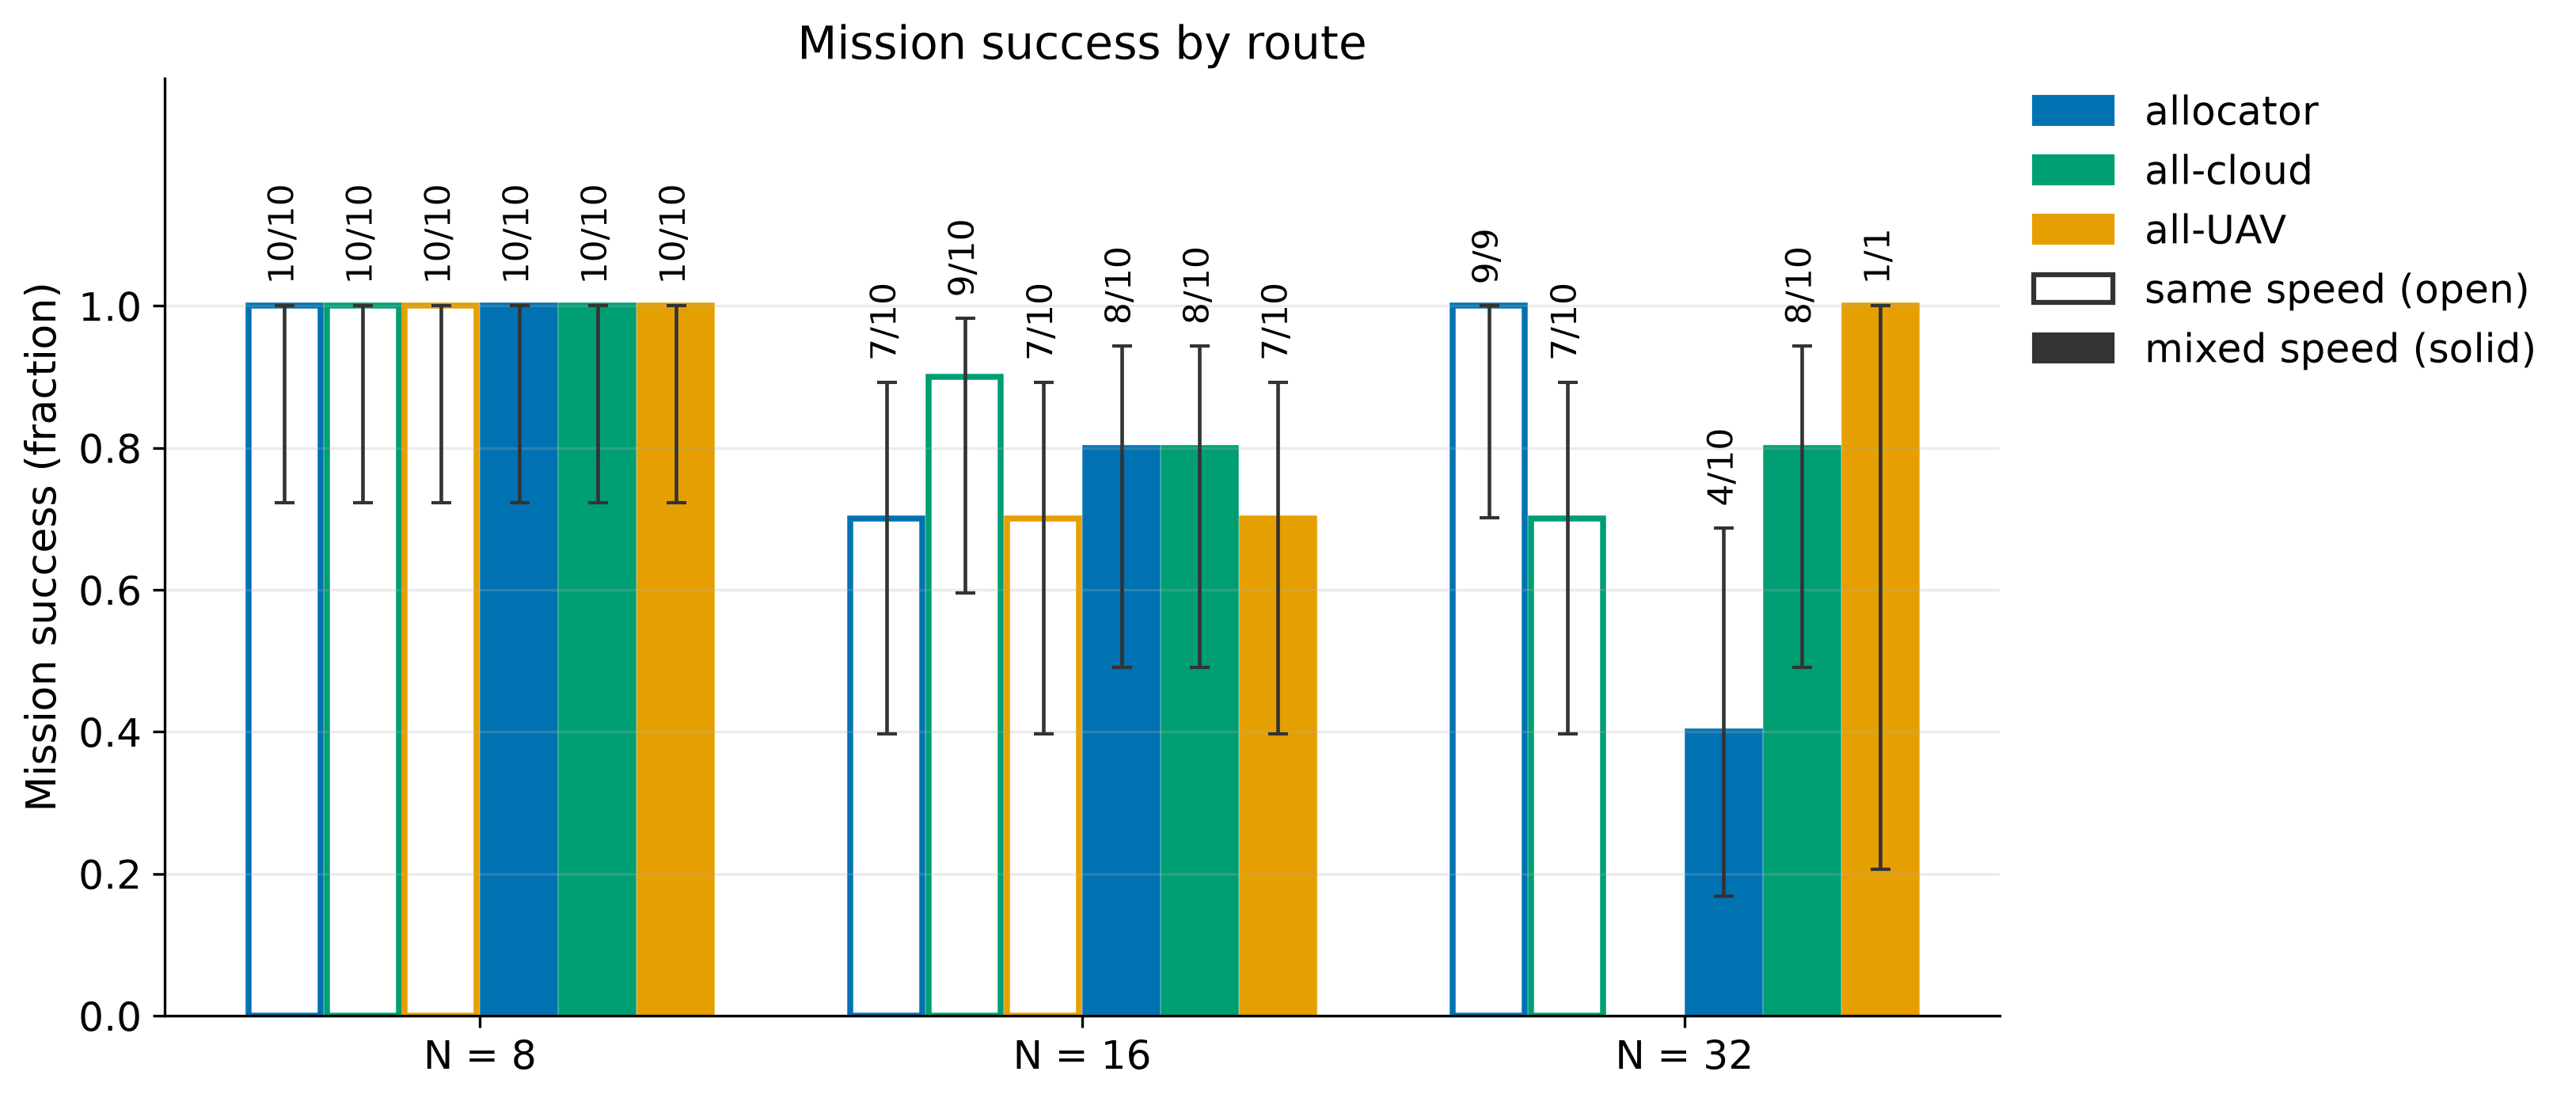

Values plotted in this chart, from the file beside it:
panel, route, speed, num_agents, episodes, successes, value, ci_low, ci_high
success, allocator, same speed, 8, 10, 10, 1.0, 0.7225, 1.0
success, all-cloud, same speed, 8, 10, 10, 1.0, 0.7225, 1.0
success, all-UAV, same speed, 8, 10, 10, 1.0, 0.7225, 1.0
success, allocator, mixed speed, 8, 10, 10, 1.0, 0.7225, 1.0
success, all-cloud, mixed speed, 8, 10, 10, 1.0, 0.7225, 1.0
success, all-UAV, mixed speed, 8, 10, 10, 1.0, 0.7225, 1.0
success, allocator, same speed, 16, 10, 7, 0.7, 0.3968, 0.8922
success, all-cloud, same speed, 16, 10, 9, 0.9, 0.5958, 0.9821
success, all-UAV, same speed, 16, 10, 7, 0.7, 0.3968, 0.8922
success, allocator, mixed speed, 16, 10, 8, 0.8, 0.4902, 0.9433
success, all-cloud, mixed speed, 16, 10, 8, 0.8, 0.4902, 0.9433
success, all-UAV, mixed speed, 16, 10, 7, 0.7, 0.3968, 0.8922
success, allocator, same speed, 32, 9, 9, 1.0, 0.7008, 1.0
success, all-cloud, same speed, 32, 10, 7, 0.7, 0.3968, 0.8922
success, all-UAV, same speed, 32, 0, 0, nan, nan, nan
success, allocator, mixed speed, 32, 10, 4, 0.4, 0.1682, 0.6873
success, all-cloud, mixed speed, 32, 10, 8, 0.8, 0.4902, 0.9433
success, all-UAV, mixed speed, 32, 1, 1, 1.0, 0.2065, 1.0
Completion time, allocator, same speed, 8, 10, , 11.66, 9.455, 13.97
Completion time, all-cloud, same speed, 8, 10, , 11.7, 9.49, 13.9
Completion time, all-UAV, same speed, 8, 10, , 11.62, 9.49, 13.9
Completion time, allocator, mixed speed, 8, 10, , 19.08, 15.65, 22.41
Completion time, all-cloud, mixed speed, 8, 10, , 18.97, 15.44, 22.72
Completion time, all-UAV, mixed speed, 8, 10, , 18.94, 15.4, 22.86
Completion time, allocator, same speed, 16, 10, , 16.55, 15.1, 17.75
Completion time, all-cloud, same speed, 16, 10, , 15.42, 14.37, 16.51
Completion time, all-UAV, same speed, 16, 10, , 14.95, 13.1, 16.7
Completion time, allocator, mixed speed, 16, 10, , 25.76, 24.44, 27.24
Completion time, all-cloud, mixed speed, 16, 10, , 25.62, 24.09, 27.51
Completion time, all-UAV, mixed speed, 16, 10, , 26.15, 23.95, 28.35
Completion time, allocator, same speed, 32, 9, , 16.93, 15.65, 18.18
Completion time, all-cloud, same speed, 32, 10, , 19.95, 17.55, 22.7
Completion time, allocator, mixed speed, 32, 10, , 27.64, 24.75, 30.17
Completion time, all-cloud, mixed speed, 32, 10, , 29.04, 26.59, 31.66
Completion time, all-UAV, mixed speed, 32, 1, , 70.95, 70.95, 70.95
p95 command latency, allocator, same speed, 8, 10, , 91.48, 86.94, 96.84
p95 command latency, all-cloud, same speed, 8, 10, , 128.1, 127.4, 128.9
p95 command latency, all-UAV, same speed, 8, 10, , 144, 142.3, 145.6
p95 command latency, allocator, mixed speed, 8, 10, , 86.13, 80.5, 94.75
p95 command latency, all-cloud, mixed speed, 8, 10, , 111.6, 108.5, 114.6
p95 command latency, all-UAV, mixed speed, 8, 10, , 129.4, 125.3, 134.3
p95 command latency, allocator, same speed, 16, 10, , 125.3, 121, 129.1
p95 command latency, all-cloud, same speed, 16, 10, , 193.5, 180.4, 202.1
p95 command latency, all-UAV, same speed, 16, 10, , 268.9, 264.8, 272.7
p95 command latency, allocator, mixed speed, 16, 10, , 112, 107.1, 116.2
p95 command latency, all-cloud, mixed speed, 16, 10, , 161, 152.4, 167.8
p95 command latency, all-UAV, mixed speed, 16, 10, , 228.5, 219.2, 237.6
p95 command latency, allocator, same speed, 32, 9, , 230, 225.5, 234
p95 command latency, all-cloud, same speed, 32, 10, , 346.1, 335.5, 356.6
p95 command latency, allocator, mixed speed, 32, 10, , 193.5, 184.3, 201.6
p95 command latency, all-cloud, mixed speed, 32, 10, , 289.5, 279.6, 298.1
p95 command latency, all-UAV, mixed speed, 32, 1, , 7082, 7082, 7082
